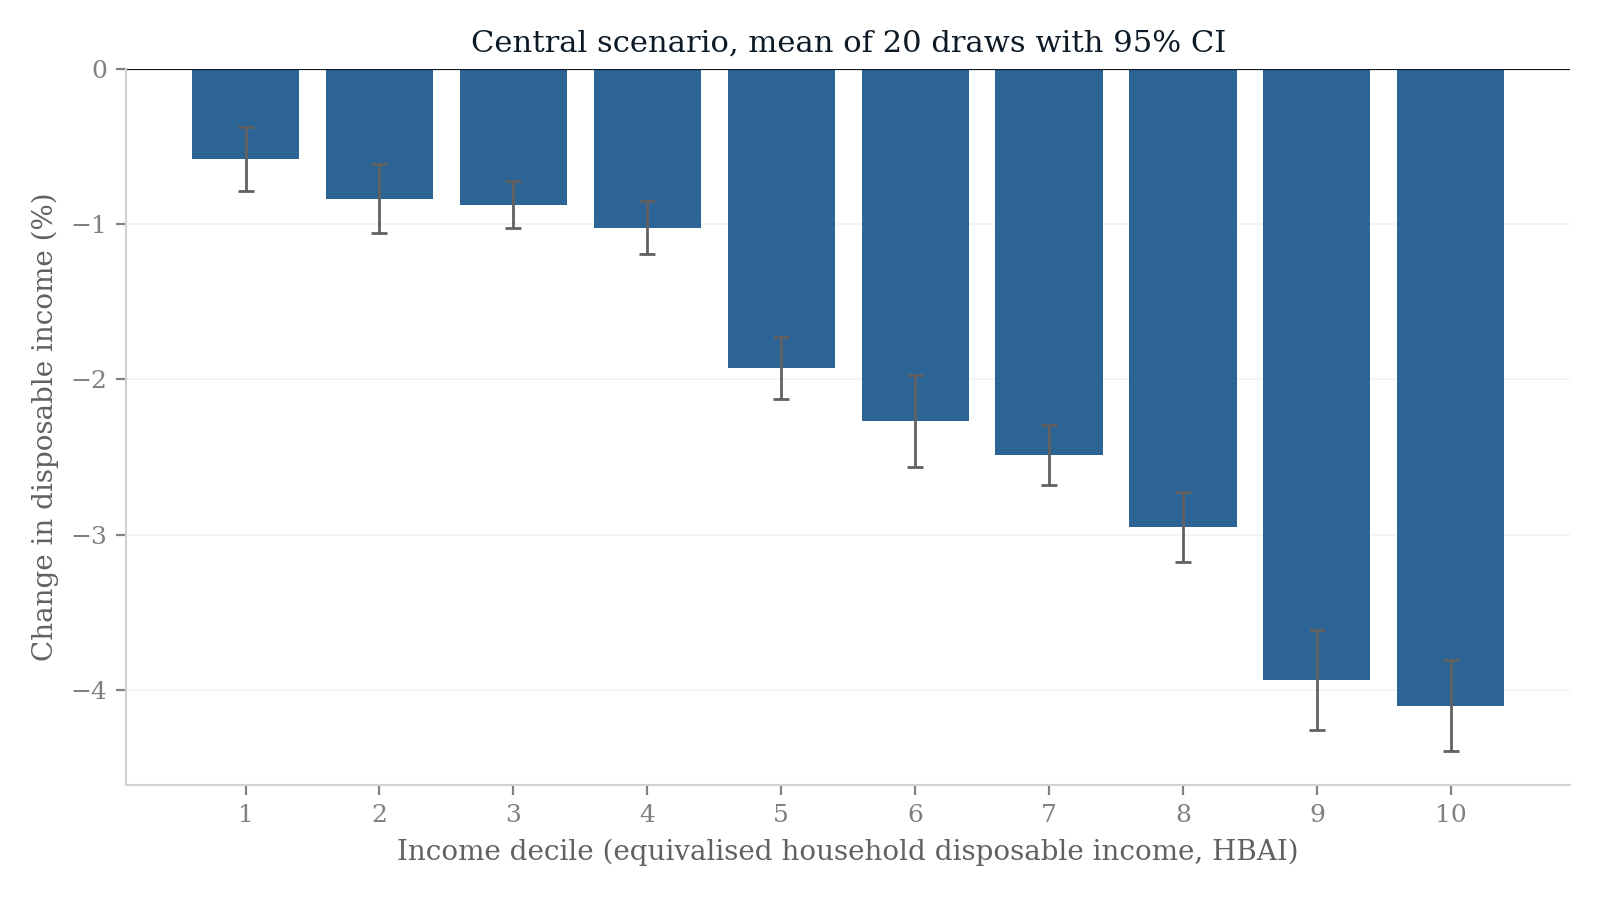

The file beside this chart, header and first rows:
decile, disposable_change_pct, ci_low, ci_high
1, -0.5815, -0.7902, -0.3728
2, -0.8358, -1.06, -0.6114
3, -0.8763, -1.027, -0.726
4, -1.022, -1.194, -0.8506
5, -1.924, -2.124, -1.724
6, -2.265, -2.561, -1.97
7, -2.484, -2.676, -2.292
8, -2.949, -3.174, -2.725
9, -3.933, -4.252, -3.613
10, -4.098, -4.387, -3.808
